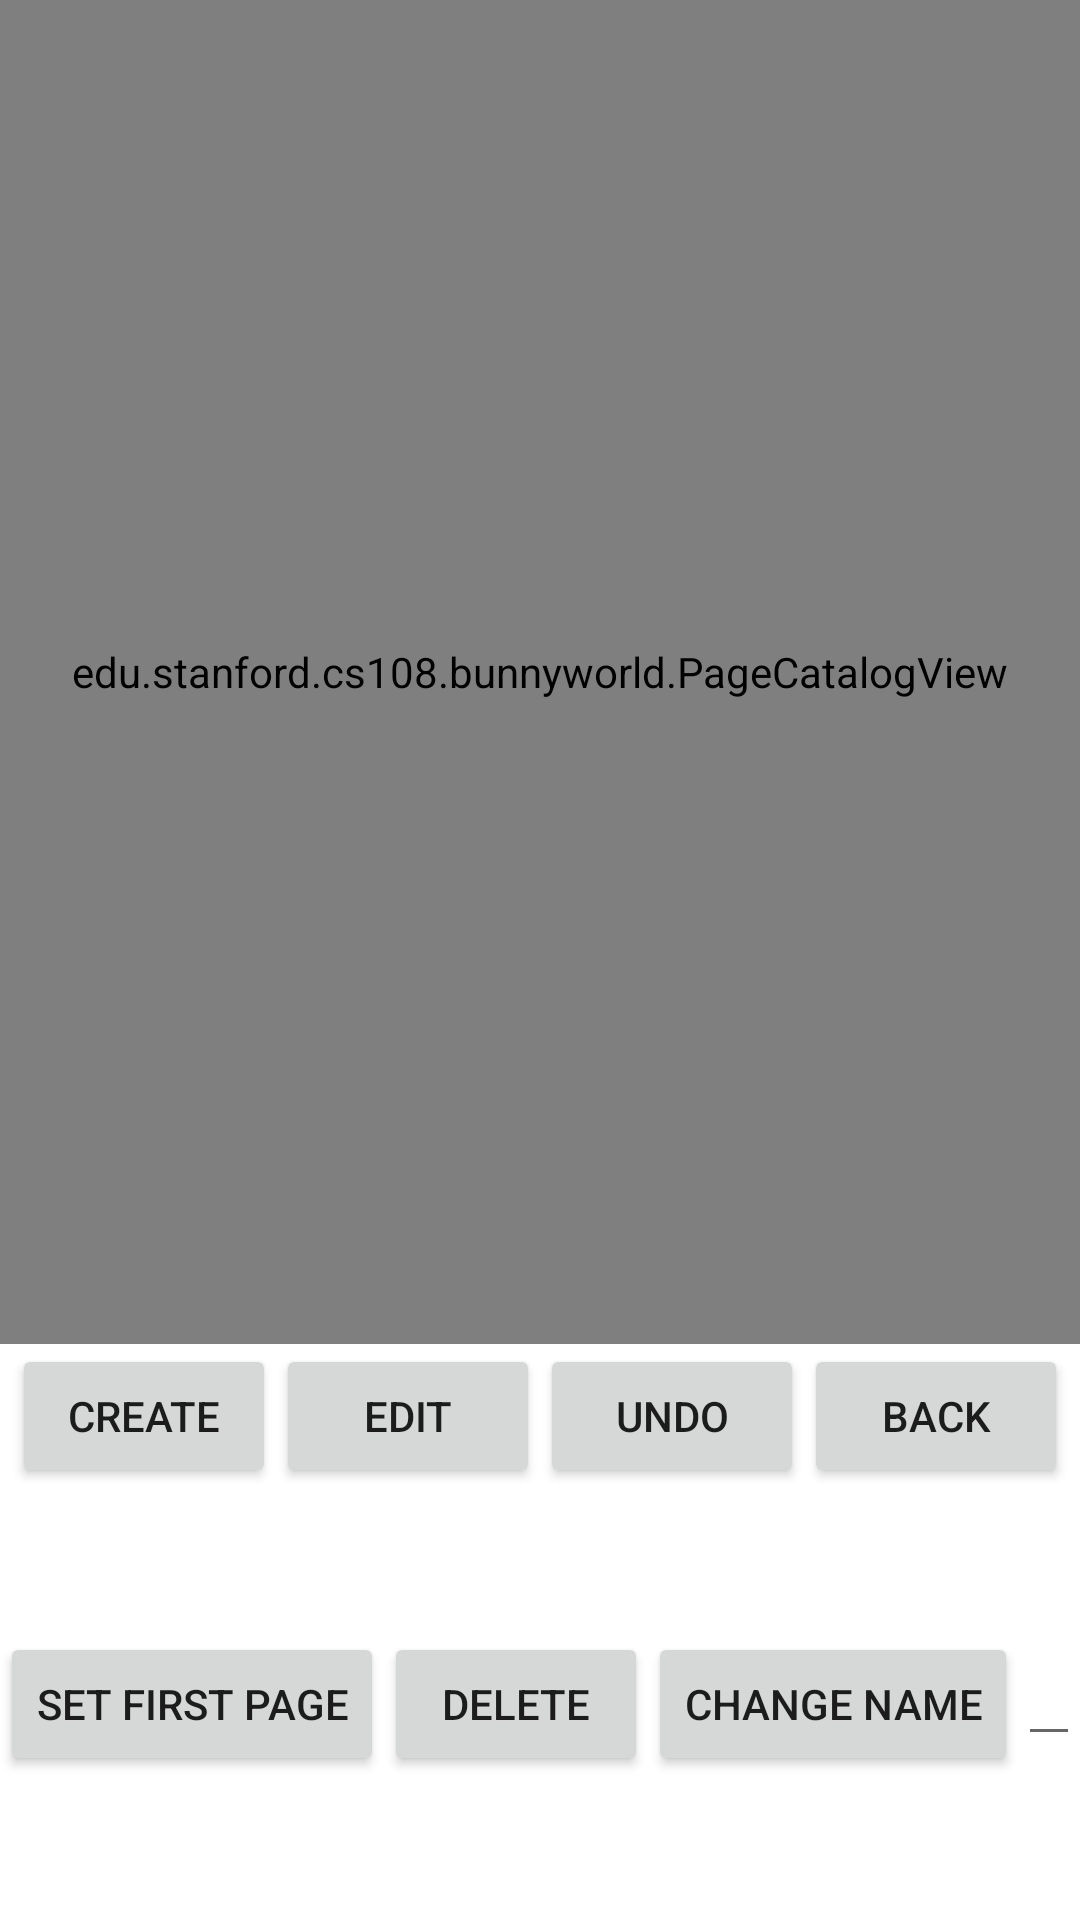

This screen was rendered from an Android layout file. Write that file and the resources it references.
<!-- AndroidManifest.xml: application theme Theme.BunnyWorld -->
<!-- res/layout/activity_page_catalog.xml -->
<?xml version="1.0" encoding="utf-8"?>

<LinearLayout xmlns:android="http://schemas.android.com/apk/res/android"
    android:orientation="vertical"
    android:layout_width="match_parent"
    android:layout_height="match_parent"
    android:gravity="center_horizontal"
    xmlns:tools="http://schemas.android.com/tools"
    tools:context=".PageCatalogActivity">

    <edu.stanford.cs108.bunnyworld.PageCatalogView
        android:id="@+id/page_catalog_view"
        android:layout_width="match_parent"
        android:layout_height="0sp"
        android:layout_weight="0.7"
        android:layout_centerInParent="true"/>

    <LinearLayout
        android:gravity="center_horizontal"
        android:orientation="horizontal"
        android:layout_width="match_parent"
        android:layout_height="0sp"
        android:layout_weight="0.15"
        android:layout_centerInParent="true">

        <Button
            android:layout_gravity="center_horizontal"
            android:id="@+id/create"
            android:text="CREATE"
            android:layout_width="wrap_content"
            android:layout_height="wrap_content"
            android:onClick="onCreatePage"
            />

        <Button
            android:layout_gravity="center_horizontal"
            android:id="@+id/edit"
            android:text="EDIT"
            android:layout_width="wrap_content"
            android:layout_height="wrap_content"
            android:onClick="onEditPage"
            />

        <Button
            android:layout_gravity="center_horizontal"
            android:id="@+id/undo"
            android:text="UNDO"
            android:layout_width="wrap_content"
            android:layout_height="wrap_content"
            android:onClick="onUndoPages"
            />

        <Button
            android:layout_gravity="center_horizontal"
            android:id="@+id/main_back"
            android:text="BACK"
            android:layout_width="wrap_content"
            android:layout_height="wrap_content"
            android:onClick="onBack"/>

    </LinearLayout>

    <LinearLayout
        android:gravity="center_horizontal"
        android:orientation="horizontal"
        android:layout_width="match_parent"
        android:layout_height="0sp"
        android:layout_weight="0.15"
        android:layout_centerInParent="true">

        <Button
            android:id="@+id/set_first_page"
            android:text="SET FIRST PAGE"
            android:layout_width="wrap_content"
            android:layout_height="wrap_content"
            android:onClick="onSetFirstPage"
            />

        <Button
            android:id="@+id/delete"
            android:text="DELETE"
            android:layout_width="wrap_content"
            android:layout_height="wrap_content"
            android:onClick="onDeletePage"
            />

        <Button
            android:id="@+id/change_name"
            android:text="CHANGE NAME"
            android:layout_width="wrap_content"
            android:layout_height="wrap_content"
            android:onClick="onChangePageName"
            />

        <EditText
            android:id="@+id/page_new_name"
            android:layout_width="wrap_content"
            android:layout_height="wrap_content"
            />



    </LinearLayout>

</LinearLayout>
<!-- resources referenced by this layout -->
<resources>
  <style name="Theme.BunnyWorld" parent="Theme.MaterialComponents.DayNight.NoActionBar">
          
          <item name="colorPrimary">@color/purple_500</item>
          <item name="colorPrimaryVariant">@color/purple_700</item>
          <item name="colorOnPrimary">@color/white</item>
          
          <item name="colorSecondary">@color/teal_200</item>
          <item name="colorSecondaryVariant">@color/teal_700</item>
          <item name="colorOnSecondary">@color/black</item>
          
          <item name="android:statusBarColor" tools:targetApi="l">?attr/colorPrimaryVariant</item>
          
      </style>
  <!-- not gathered from this repository: default colours our renderer supplied (Android Studio template values) -->
  <color name="purple_500">#FF6200EE</color>
  <color name="purple_700">#FF3700B3</color>
  <color name="teal_200">#FF03DAC5</color>
  <color name="teal_700">#FF018786</color>
  <color name="black">#FF000000</color>
  <color name="white">#FFFFFFFF</color>
</resources>
